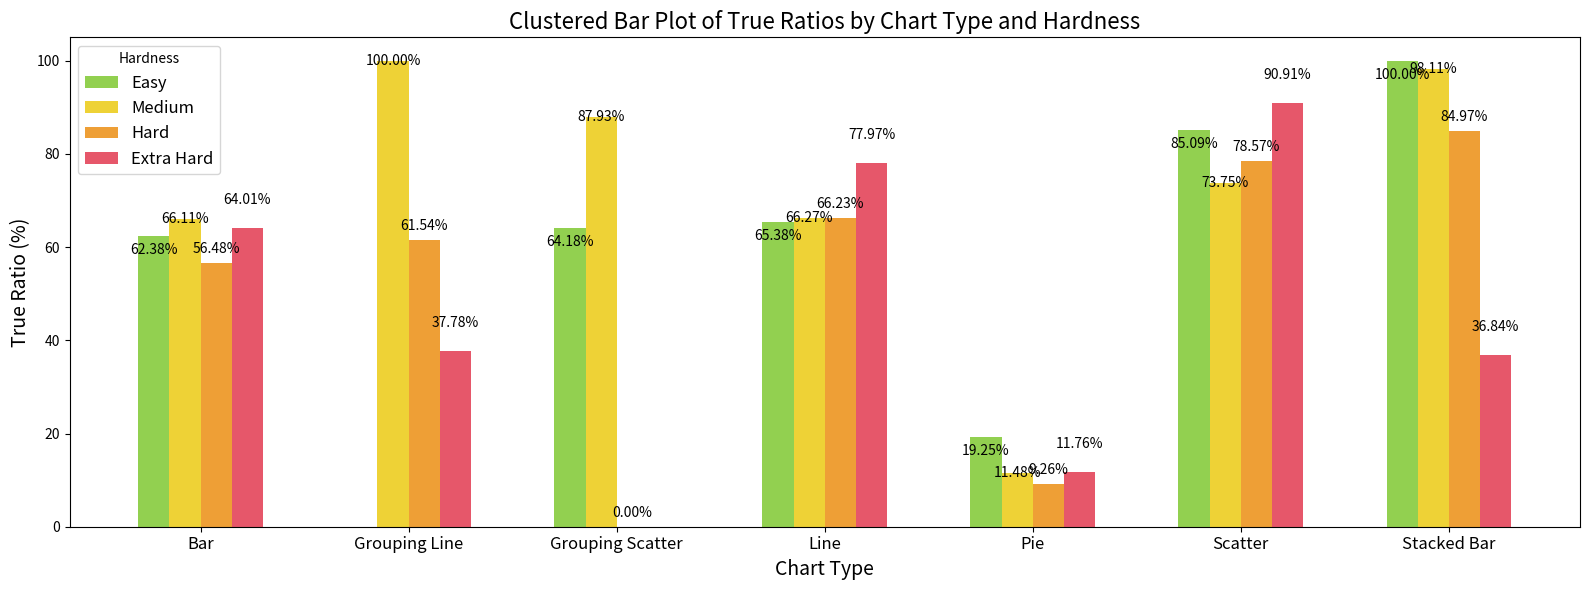

The matplotlib source for this figure:
import matplotlib.pyplot as plt
import numpy as np
import pandas as pd

# Hardcoded data representing chart types, hardness levels, and true ratios
data = {
    'chart_type': ['Bar', 'Bar', 'Bar', 'Bar', 'Grouping Line', 'Grouping Line', 'Grouping Line', 'Grouping Scatter',
                   'Grouping Scatter', 'Grouping Scatter', 'Line', 'Line', 'Line', 'Line', 'Pie', 'Pie', 'Pie', 'Pie',
                   'Scatter', 'Scatter', 'Scatter', 'Scatter', 'Stacked Bar', 'Stacked Bar', 'Stacked Bar',
                   'Stacked Bar'],
    'hardness': ['Easy', 'Extra Hard', 'Hard', 'Medium', 'Extra Hard', 'Hard', 'Medium', 'Easy', 'Hard', 'Medium',
                 'Easy', 'Extra Hard', 'Hard', 'Medium', 'Easy', 'Extra Hard', 'Hard', 'Medium', 'Easy', 'Extra Hard',
                 'Hard', 'Medium', 'Easy', 'Extra Hard', 'Hard', 'Medium'],
    'True': [0.6238425925925926, 0.6401225114854517, 0.5647935779816514, 0.6610544971200709, 0.3777777777777777,
             0.6153846153846154, 1.0, 0.6417910447761194, 0, 0.8793103448275862, 0.6538461538461539,
             0.7796610169491526, 0.6623376623376623, 0.6626506024096386, 0.1924528301886792, 0.1176470588235294,
             0.0925925925925925, 0.1147540983606557, 0.8509316770186336, 0.9090909090909092, 0.7857142857142857, 0.7375,
             1.0, 0.3684210526315789, 0.8496732026143791, 0.981132075471698
             ]
}

# Create a DataFrame from the hardcoded data
df = pd.DataFrame(data)

# Convert 'True' values to percentages
df['True'] = df['True'] * 100

# Sort the data by chart_type and hardness levels in the desired order
hardness_order = ['Easy', 'Medium', 'Hard', 'Extra Hard']
df['hardness'] = pd.Categorical(df['hardness'], categories=hardness_order, ordered=True)
df = df.sort_values(by=['chart_type', 'hardness'])

# Pivot the data for easy plotting
true_ratios = df.pivot(index='chart_type', columns='hardness', values='True')

# Set up the plot
fig, ax = plt.subplots(figsize=(16, 6))

# Get unique chart types and hardness levels
chart_types = df['chart_type'].unique()
hardness_levels = hardness_order

# Define custom colors for each hardness level
colors = ['#92D050', '#EED236', '#EE9F36', '#E6576A']

# Number of bars per cluster (one for each hardness level)
bar_width = 0.15  # Width of each bar
x = np.arange(len(chart_types))  # The label locations

# Plot bars for each hardness level with custom colors
for i, (hardness, color) in enumerate(zip(hardness_levels, colors)):
    bars = ax.bar(x + i * bar_width, true_ratios[hardness], bar_width, label=hardness, color=color)
    # Add labels above the bars for each bar with two decimal places
    for bar in bars:
        yval = bar.get_height()
        # Adjust the position of the text to prevent overlapping (shift each label vertically based on index)
        offset = (i - 1.5) * 3  # Adjusting label position by a small vertical shift
        ax.text(bar.get_x() + bar.get_width()/2, yval + offset, f'{yval:.2f}%', ha='center', va='bottom', fontsize=10)

# Add labels and title
ax.set_xlabel('Chart Type', fontsize=14)
ax.set_ylabel('True Ratio (%)', fontsize=14)
ax.set_title('Clustered Bar Plot of True Ratios by Chart Type and Hardness', fontsize=16)
ax.set_xticks(x + bar_width * (len(hardness_levels) - 1) / 2)
ax.set_xticklabels(chart_types, fontsize=12)
ax.legend(title='Hardness', fontsize=12)

# Show the plot
plt.tight_layout()
plt.show()